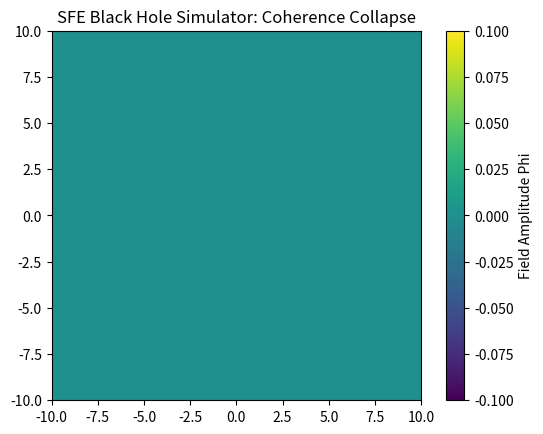

Recreate this plot in Python.
# Exact 25 August 2026 chat paste (reconstructed from the arrived kernel).
# Snapshot only. Do not treat comments as physics. Headless runner:
#   sfe_field_headless.py
#
# Original hygiene notes (kept out of the kernel):
# - mutable default primes=[2, 3, 5, 7]
# - plt.show() at module bottom (hangs headless)
# - slogan comments were not promoted to theorems

import numpy as np
import matplotlib.pyplot as plt
from matplotlib.animation import FuncAnimation


def sfe_field(x, y, t, primes=[2, 3, 5, 7], A=1.0, phi_mod=1.0, delta=0.0, epsilon=0.5):
    Phi = np.zeros_like(x)
    for p in primes:
        f_p = p
        Phi += A * np.sin(2 * np.pi * f_p * t / phi_mod + delta)
    r = np.sqrt(x**2 + y**2)
    Gamma = np.abs(Phi) / (r + 1e-5)  # Coherence pressure Γ (mimics black hole attractor)
    mask = Gamma >= epsilon
    Phi[mask] = 0  # Simulate phase collapse
    return Phi


x = np.linspace(-10, 10, 100)
y = np.linspace(-10, 10, 100)
X, Y = np.meshgrid(x, y)
fig, ax = plt.subplots()
im = ax.imshow(sfe_field(X, Y, 0), cmap="viridis", extent=(-10, 10, -10, 10))
ax.set_title("SFE Black Hole Simulator: Coherence Collapse")


def update(frame):
    im.set_array(sfe_field(X, Y, frame / 10))
    return [im]


ani = FuncAnimation(fig, update, frames=200, interval=50, blit=True)
plt.colorbar(im, label="Field Amplitude Phi")
plt.show()
